pico-8 play session: hold → + tap 🅾

[t = 6 s] hold → ~6s, tap 🅾 ~10×
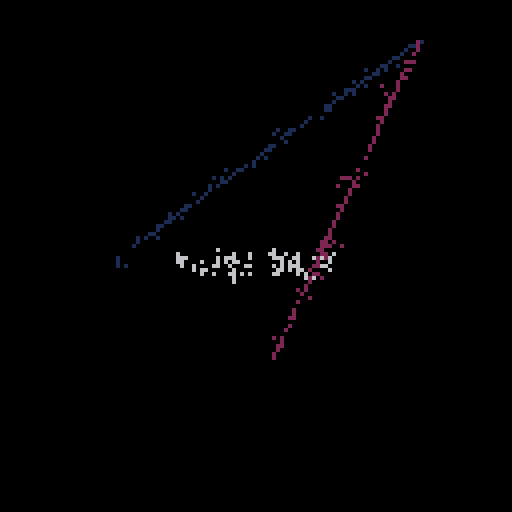
[t = 8 s] hold → ~8s, tap 🅾 ~14×
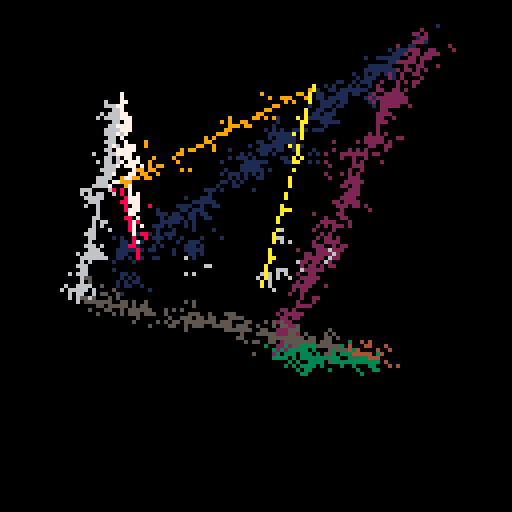

pico-8 cartridge
version 34
__lua__
-- fuzzy walk (read the manual)
-- alexthescott
-- 8/13/21

r=rnd
b=8
c=0
p={}
m=1

function ap()
	local d={}
	d.x=8+r(112)
	d.y=8+r(112)
	add(p,d)
end

ap()ap()

cls()
::♥::
if t()<2 then
	print("fuzzy walk",44,64)
else
	for i=1,#p-1do
		f=p[i]
		s=p[i+1]
		line(f.x,f.y,s.x,s.y,i)
	end
	
	if c%4==0 and c<200then
		ap()
		if m == -1 then
			print("\a-g2",0,0)
		end
	end
	
	for i=1,4000 do
		x, y = r(128), r(128)
		dx, dy = r(4)-2, r(4)-2
		pset(x, y, pget(dx+x, dy+y))
	end
	
	if c>=300 then
		cls()
		p={}
		c=0
	else
		c+=1
	end
	
	if btnp(4) or btnp(5) then
		m*=-1
	end
end
flip()
goto ♥
__gfx__
00000000000000000000000000000000000000000000000000000000000000000000000000000000000000000000000000000000000000000000000000000000
00000000000000000000000000000000000000000000000000000000000000000000000000000000000000000000000000000000000000000000000000000000
00700700000000000000000000000000000000000000000000000000000000000000000000000000000000000000000000000000000000000000000000000000
00077000000000000000000000000000000000000000000000000000000000000000000000000000000000000000000000000000000000000000000000000000
00077000000000000000000000000000000000000000000000000000000000000000000000000000000000000000000000000000000000000000000000000000
00700700000000000000000000000000000000000000000000000000000000000000000000000000000000000000000000000000000000000000000000000000
